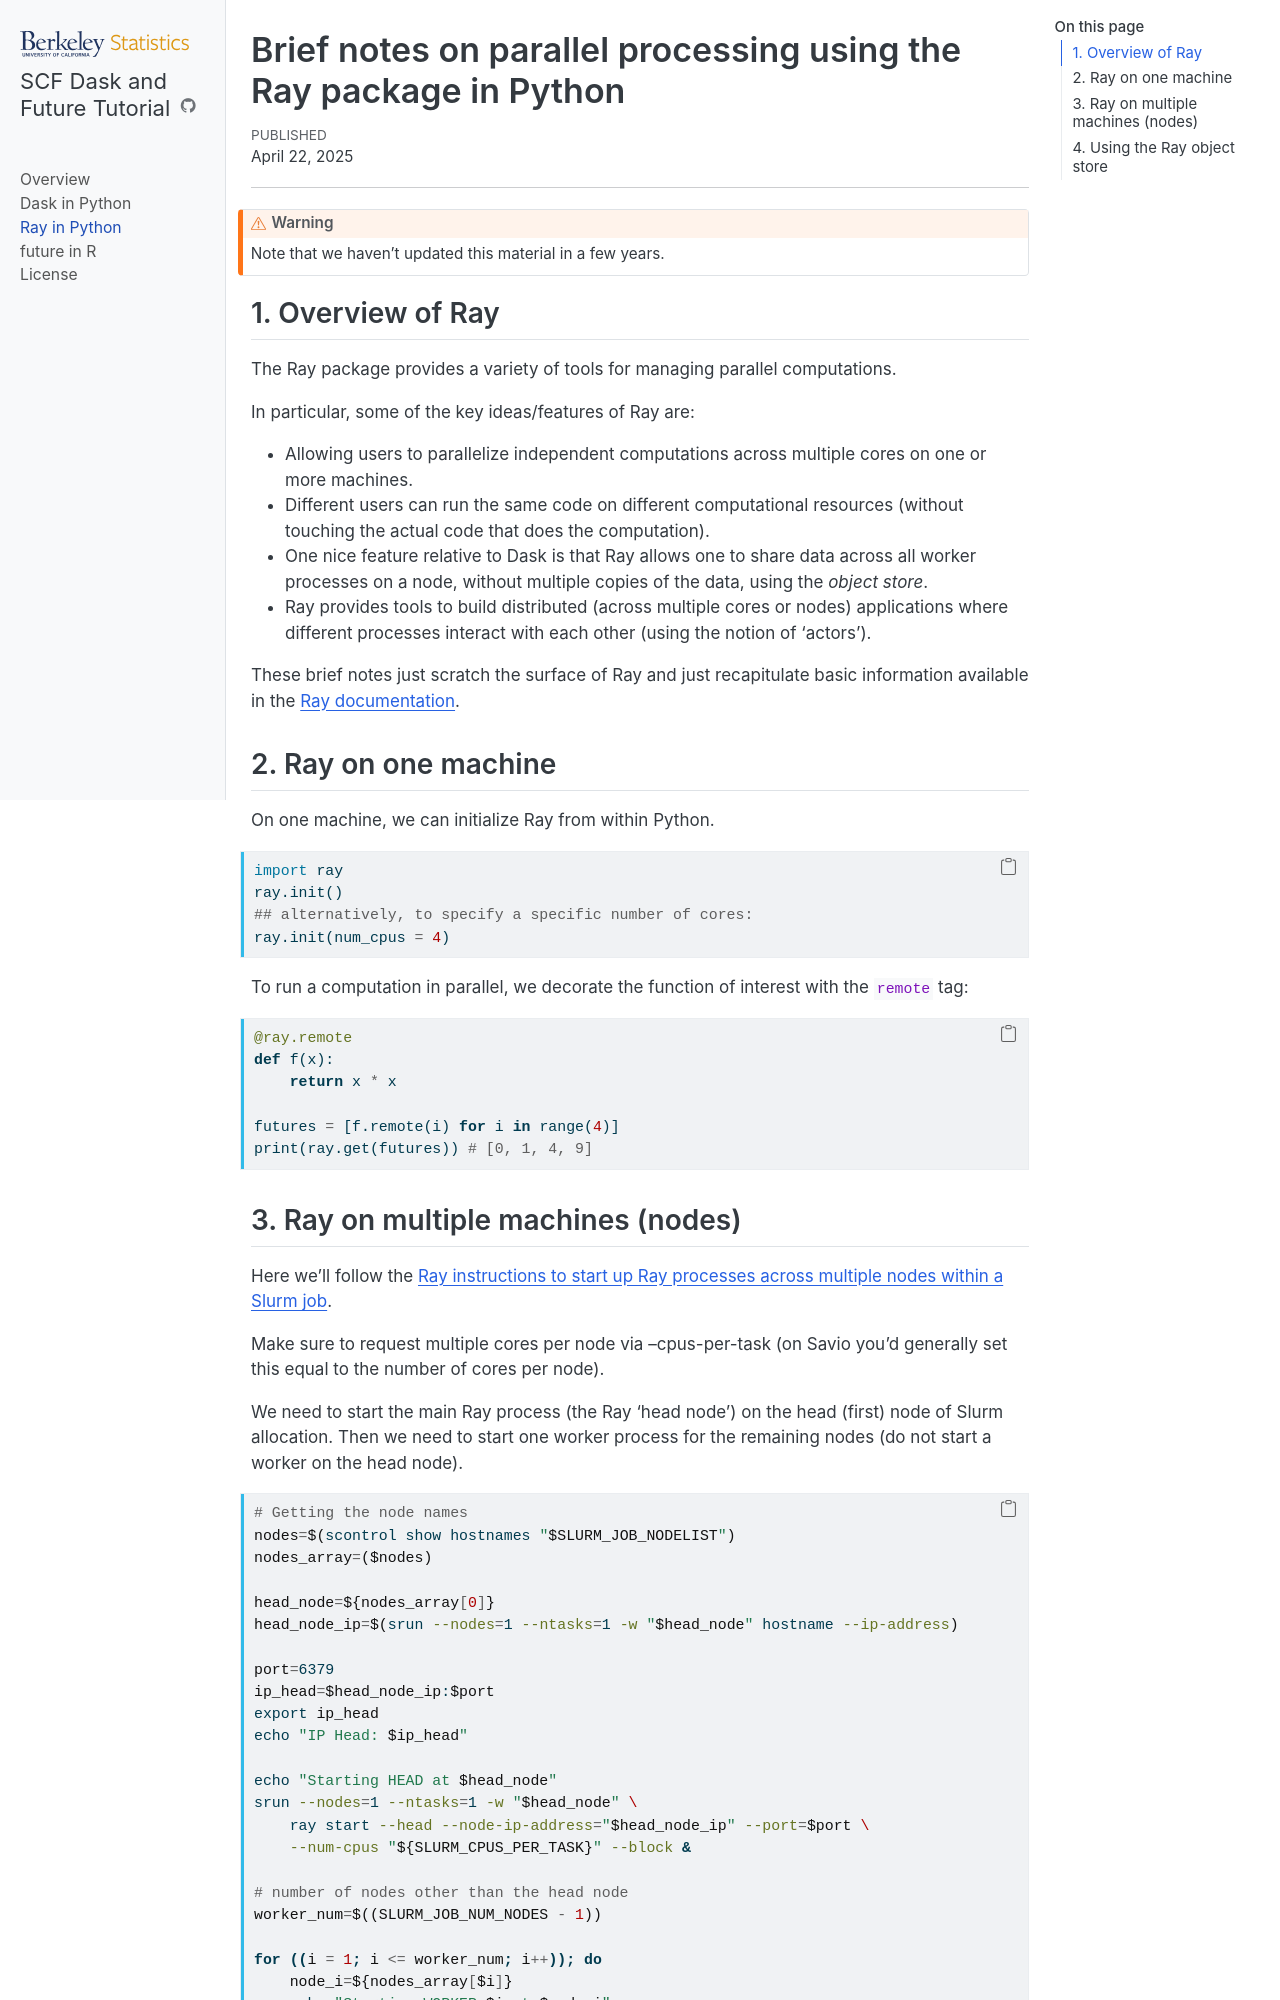

repository: berkeley-scf/tutorial-dask-future · page: python-ray.html · generator: jekyll

---
layout: default
title: Brief notes on parallel processing using the Ray package in Python
---

# Brief notes on parallel processing using the Ray package in Python

## 1. Overview of Ray

The Ray package provides a variety of tools for managing parallel computations.

In particular, some of the key ideas/features of Ray are:

  - Allowing users to parallelize independent computations across multiple cores on one or more machines.
  - Different users can run the same code on different computational resources (without touching the actual code that does the computation).
  - One nice feature relative to Dask is that Ray allows one to share data across all worker processes on a node, without multiple copies of the data, using the *object store*.
  - Ray provides tools to build distributed (across multiple cores or nodes) applications where different processes interact with each other (using the notion of 'actors').

These brief notes just scratch the surface of Ray and just recapitulate basic information available in the [Ray documentation](https://docs.ray.io/en/master/).

## 2. Ray on one machine

On one machine, we can initialize Ray from within Python.

```python
import ray
ray.init()
## alternatively, to specify a specific number of cores:
ray.init(num_cpus = 4)
```

To run a computation in parallel, we decorate the function of interest with the `remote` tag:

```python
@ray.remote
def f(x):
    return x * x

futures = [f.remote(i) for i in range(4)]
print(ray.get(futures)) # [0, 1, 4, 9]
```
